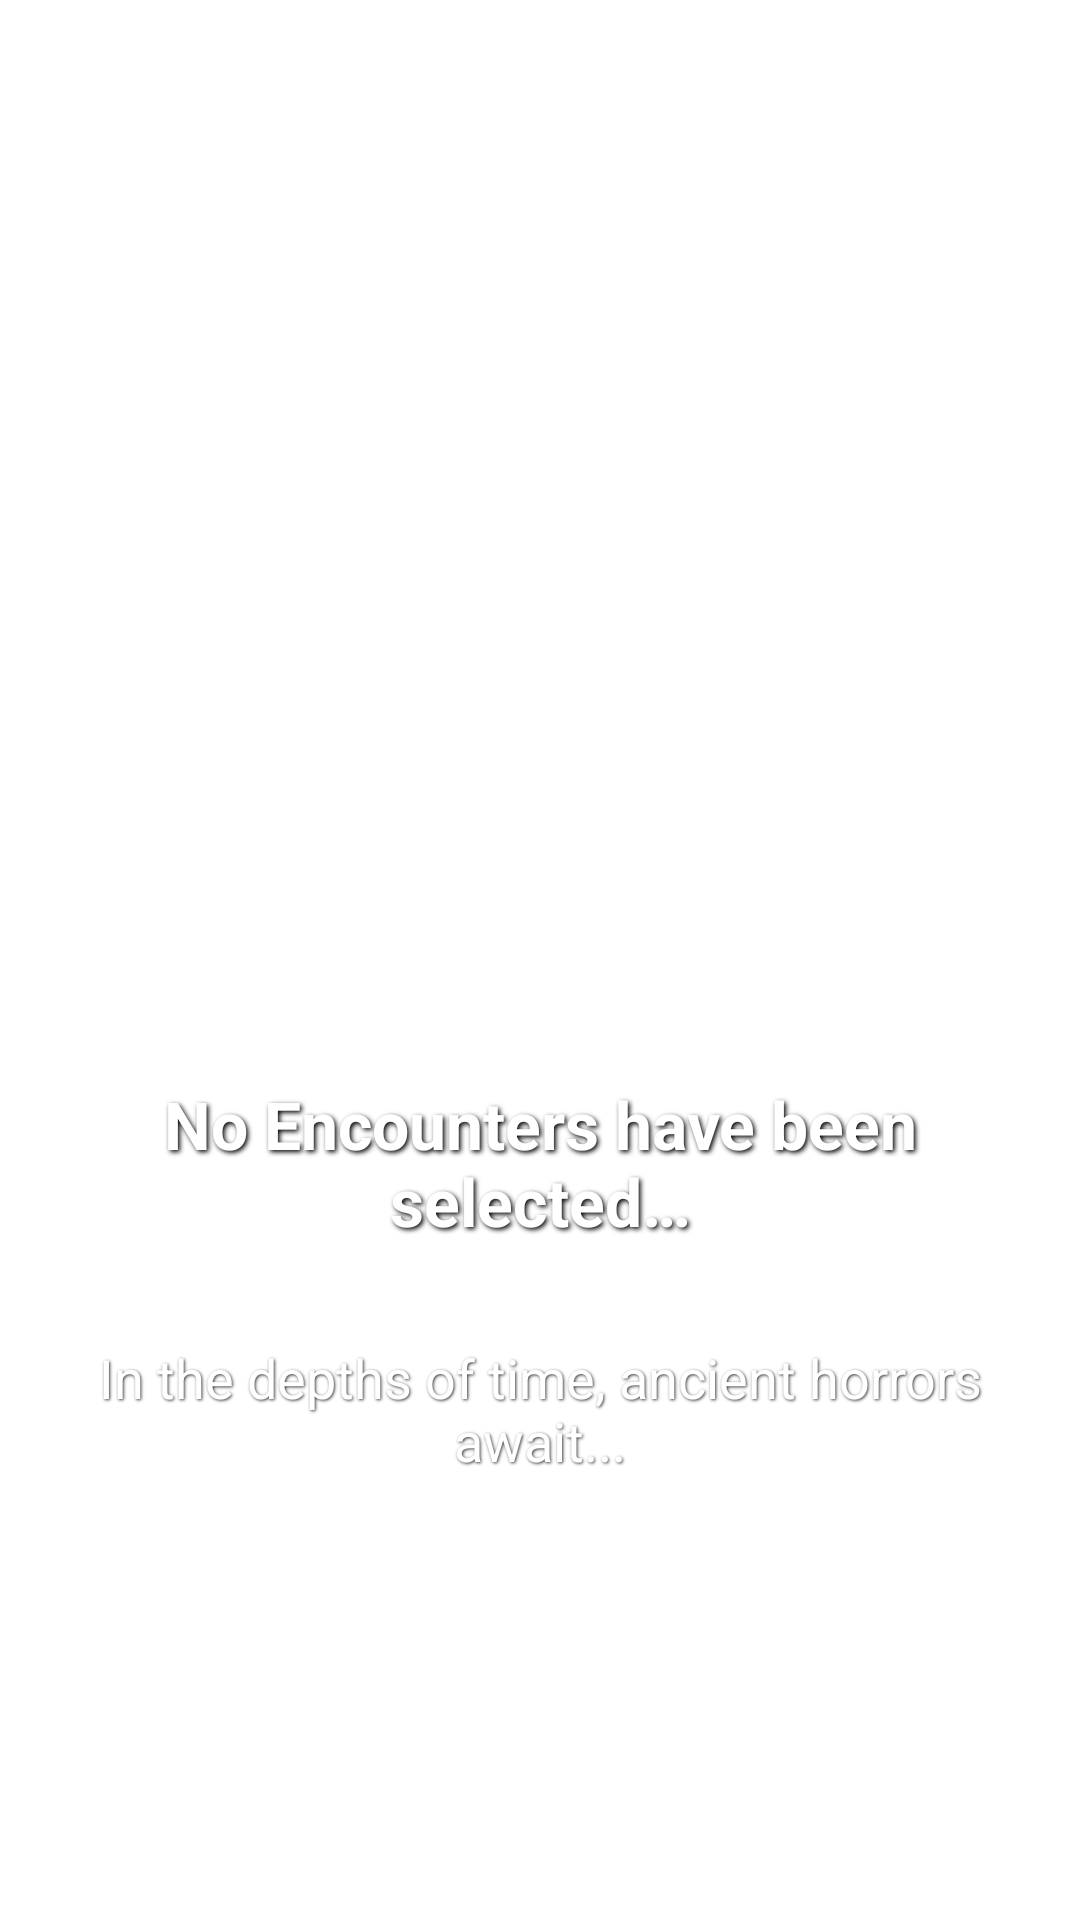

Layout XML and referenced resources for this Android screen:
<!-- AndroidManifest.xml: fallback theme Theme.MaterialComponents.DayNight.NoActionBar -->
<!-- res/layout/empty_hx.xml -->
<?xml version="1.0" encoding="utf-8"?>
<RelativeLayout xmlns:android="http://schemas.android.com/apk/res/android"
    android:layout_width="match_parent"
    android:layout_height="match_parent"
    android:background="@drawable/hx_time_background"
    android:padding="32dp">

    
    <ImageView
        android:id="@+id/timeImage"
        android:layout_width="200dp"
        android:layout_height="200dp"
        android:layout_centerHorizontal="true"
        android:layout_marginTop="80dp"
        android:src="@drawable/img_cthulhu_background"
        android:scaleType="centerInside"
        android:alpha="0.7"
        android:contentDescription="@string/hx_time_image" />

    
    <TextView
        android:id="@+id/textView1"
        android:layout_width="wrap_content"
        android:layout_height="wrap_content"
        android:layout_below="@id/timeImage"
        android:layout_centerHorizontal="true"
        android:layout_marginTop="32dp"
        android:text="@string/empty_hx"
        android:textAppearance="?android:attr/textAppearanceLarge"
        android:textColor="@color/white"
        android:textStyle="bold"
        android:shadowColor="@color/black"
        android:shadowDx="2"
        android:shadowDy="2"
        android:shadowRadius="4"
        android:gravity="center"
        android:background="@drawable/text_background"
        android:padding="16dp" />

    
    <TextView
        android:id="@+id/atmosphericText"
        android:layout_width="wrap_content"
        android:layout_height="wrap_content"
        android:layout_below="@id/textView1"
        android:layout_centerHorizontal="true"
        android:layout_marginTop="16dp"
        android:text="@string/hx_atmospheric_text"
        android:textAppearance="?android:attr/textAppearanceMedium"
        android:textColor="@color/white"
        android:alpha="0.8"
        android:gravity="center"
        android:shadowColor="@color/black"
        android:shadowDx="1"
        android:shadowDy="1"
        android:shadowRadius="2" />

</RelativeLayout>
<!-- resources referenced by this layout -->
<resources>
  <color name="black">#FF000000</color>
  <color name="white">#FFFFFFFF</color>
  <!-- drawable hx_time_background (drawable) -->
  <?xml version="1.0" encoding="utf-8"?>
  <layer-list xmlns:android="http://schemas.android.com/apk/res/android">
      <item>
          <bitmap
              android:src="@drawable/img_cthulhu_background"
              android:gravity="fill" />
      </item>
  </layer-list>
  <string name="empty_hx">No Encounters have been selected…</string>
  <string name="hx_atmospheric_text">In the depths of time, ancient horrors await...</string>
  <string name="hx_time_image">Cthulhu-themed history background</string>
</resources>
